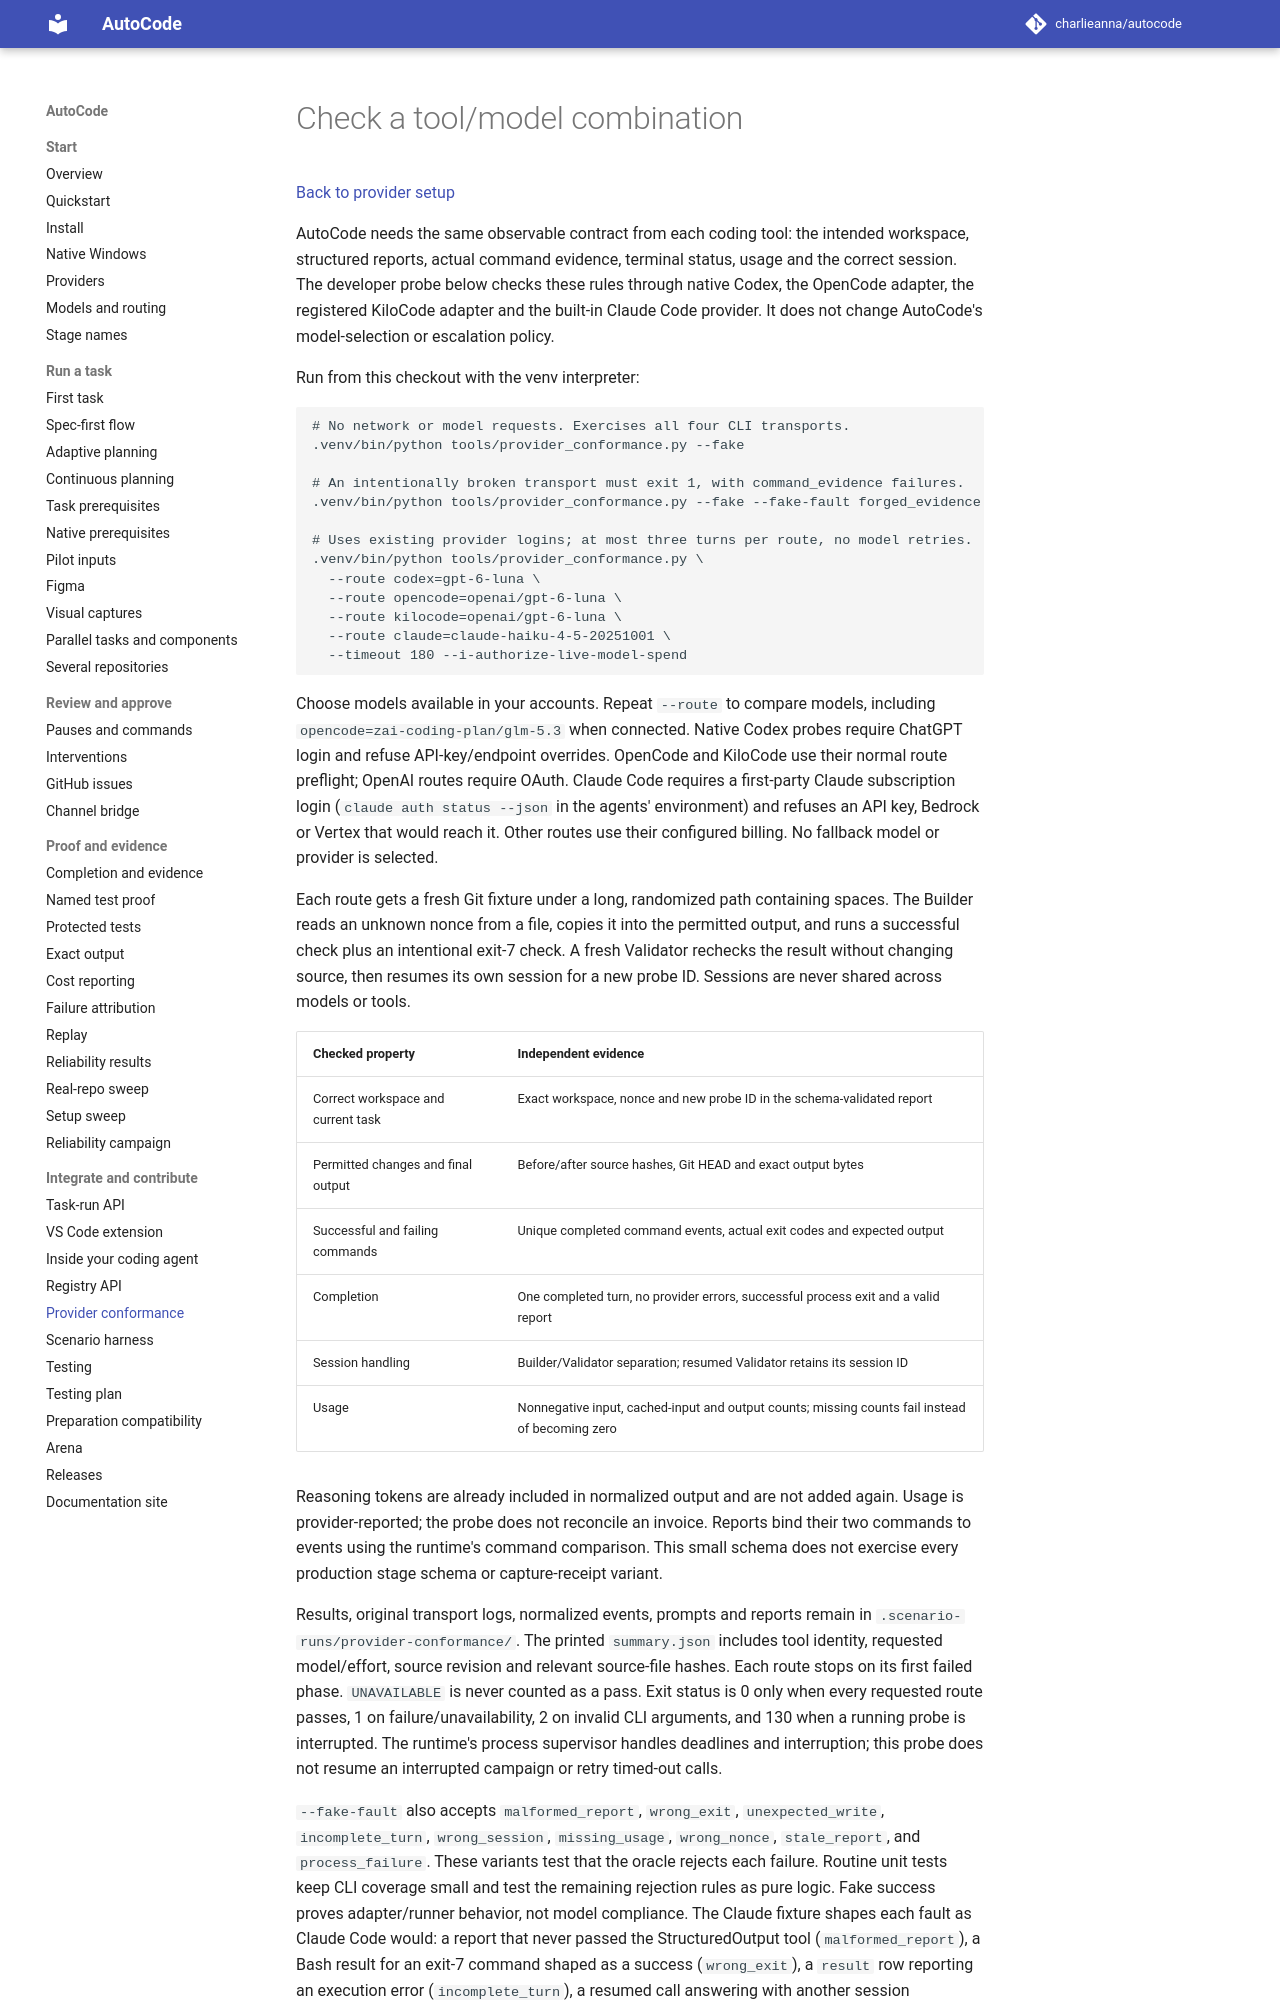

repository: charlieanna/autocode · page: latest/provider-conformance/index.html · generator: mkdocs

# Check a tool/model combination

[Back to provider setup](providers.md)

AutoCode needs the same observable contract from each coding tool: the intended
workspace, structured reports, actual command evidence, terminal status, usage and
the correct session. The developer probe below checks these rules through native
Codex, the OpenCode adapter, the registered KiloCode adapter and the built-in Claude Code
provider. It does not change AutoCode's model-selection or escalation policy.

Run from this checkout with the venv interpreter:

```sh
# No network or model requests. Exercises all four CLI transports.
.venv/bin/python tools/provider_conformance.py --fake

# An intentionally broken transport must exit 1, with command_evidence failures.
.venv/bin/python tools/provider_conformance.py --fake --fake-fault forged_evidence

# Uses existing provider logins; at most three turns per route, no model retries.
.venv/bin/python tools/provider_conformance.py \
  --route codex=gpt-6-luna \
  --route opencode=openai/gpt-6-luna \
  --route kilocode=openai/gpt-6-luna \
  --route claude=claude-haiku-4-5-20251001 \
  --timeout 180 --i-authorize-live-model-spend
```

Choose models available in your accounts. Repeat `--route` to compare models,
including `opencode=zai-coding-plan/glm-5.3` when connected. Native Codex probes
require ChatGPT login and refuse API-key/endpoint overrides. OpenCode and KiloCode
use their normal route preflight; OpenAI routes require OAuth. Claude Code requires a
first-party Claude subscription login (`claude auth status --json` in the agents'
environment) and refuses an API key, Bedrock or Vertex that would reach it. Other routes use
their configured billing. No fallback model or provider is selected.

Each route gets a fresh Git fixture under a long, randomized path containing spaces.
The Builder reads an unknown nonce from a file, copies it into the permitted output,
and runs a successful check plus an intentional exit-7 check. A fresh Validator
rechecks the result without changing source, then resumes its own session for a new
probe ID. Sessions are never shared across models or tools.

| Checked property | Independent evidence |
| --- | --- |
| Correct workspace and current task | Exact workspace, nonce and new probe ID in the schema-validated report |
| Permitted changes and final output | Before/after source hashes, Git HEAD and exact output bytes |
| Successful and failing commands | Unique completed command events, actual exit codes and expected output |
| Completion | One completed turn, no provider errors, successful process exit and a valid report |
| Session handling | Builder/Validator separation; resumed Validator retains its session ID |
| Usage | Nonnegative input, cached-input and output counts; missing counts fail instead of becoming zero |

Reasoning tokens are already included in normalized output and are not added again.
Usage is provider-reported; the probe does not reconcile an invoice. Reports bind
their two commands to events using the runtime's command comparison. This small
schema does not exercise every production stage schema or capture-receipt variant.

Results, original transport logs, normalized events, prompts and reports remain in
`.scenario-runs/provider-conformance/`. The printed `summary.json` includes tool
identity, requested model/effort, source revision and relevant source-file hashes.
Each route stops on its first failed phase. `UNAVAILABLE` is never counted as a pass.
Exit status is 0 only when every requested route passes, 1 on failure/unavailability,
2 on invalid CLI arguments, and 130 when a running probe is interrupted. The runtime's
process supervisor handles deadlines and interruption; this probe does not resume
an interrupted campaign or retry timed-out calls.
